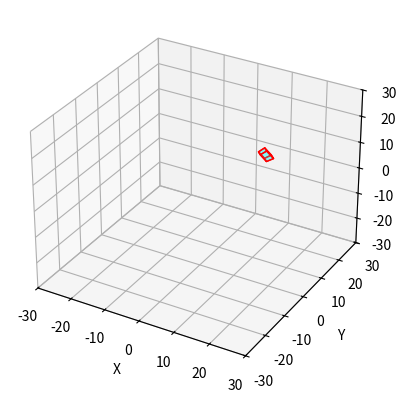

Reproduce this figure in Python.
import numpy as np
import matplotlib.pyplot as plt
from mpl_toolkits.mplot3d.art3d import Poly3DCollection

# Parameters
azimuth = 45  # in degrees
azimuth_tolerance = 22.5  # in degrees
bandwh = 1  # horizontal opening in length units

dip = 30  # in degrees
dip_tolerance = 5  # in degrees
bandwv = 5  # vertical opening in length units

lag = 20  # in units
lag_tolerance = 1  # in units

# Convert angles to radians
azimuth_rad = np.radians(azimuth)
azimuth_tolerance_rad = np.radians(azimuth_tolerance)

dip_rad = np.radians(dip)
dip_tolerance_rad = np.radians(dip_tolerance)

# Calculate azimuth and dip ranges
def limit_tolerance(angle, tolerance_rad, bandw):
    tolerance_length = lag * np.tan(tolerance_rad)
    if tolerance_length > bandw:
        tolerance_length = bandw
        tolerance_rad = np.arctan(bandw / lag)
    return angle - tolerance_rad, angle + tolerance_rad

azimuth_min, azimuth_max = limit_tolerance(azimuth_rad, azimuth_tolerance_rad, bandwh)
dip_min, dip_max = limit_tolerance(dip_rad, dip_tolerance_rad, bandwv)

# Define the vertices of the solid based on tolerances
def create_vertices(az_min, az_max, dip_min, dip_max, lag, lag_tol):
    vertices = []
    for az in [az_min, az_max]:
        for dip in [dip_min, dip_max]:
            for l in [lag - lag_tol, lag + lag_tol]:
                x = l * np.cos(dip) * np.cos(az)
                y = l * np.cos(dip) * np.sin(az)
                z = l * np.sin(dip)
                vertices.append([x, y, z])
    return np.array(vertices)

vertices = create_vertices(azimuth_min, azimuth_max, dip_min, dip_max, lag, lag_tolerance)

# Define the faces of the solid
faces = [
    [vertices[j] for j in [0, 1, 3, 2]],  # bottom face
    [vertices[j] for j in [4, 5, 7, 6]],  # top face
    [vertices[j] for j in [0, 1, 5, 4]],  # side face
    [vertices[j] for j in [2, 3, 7, 6]],  # side face
    [vertices[j] for j in [0, 2, 6, 4]],  # front face
    [vertices[j] for j in [1, 3, 7, 5]],  # back face
]

# Plotting
fig = plt.figure()
ax = fig.add_subplot(111, projection='3d')

# Plot the solid
poly3d = [[tuple(vertex) for vertex in face] for face in faces]
ax.add_collection3d(Poly3DCollection(poly3d, facecolors='cyan', linewidths=1, edgecolors='r', alpha=.25))

cubic_limit = 30
# Set the plot limits
ax.set_xlim([-cubic_limit, cubic_limit])
ax.set_ylim([-cubic_limit, cubic_limit])
ax.set_zlim([-cubic_limit, cubic_limit])

# Labels
ax.set_xlabel('X')
ax.set_ylabel('Y')
ax.set_zlabel('Z')

plt.show()
